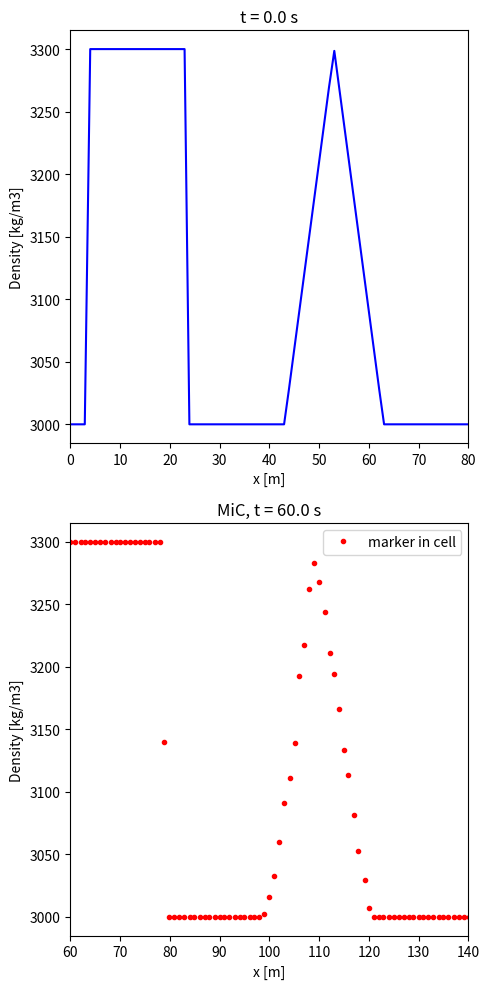

Write Python code to recreate this figure.
import numpy as np
import random
from matplotlib import pyplot as plt
from matplotlib import gridspec

xsize = 150.0 # m
xnum = 151
xstp = xsize / (xnum-1)
xs = np.linspace(0.0, 150.0, xnum)
for i in range(xnum):  
    # generate non-uniform spacing mesh
    xs[i] += (random.uniform(0.0, 1.0) - 0.5) * xstp / 4.0

vx0 = 1 # 1m/s
ntimes = 800  # count of time steps
dx = 60.0  # total distance
t = dx / vx0
dt = xstp / vx0 * dx / ntimes  # this corresponds to a small coefficient in the Corant condition
vxs = np.zeros(xnum)
for i in range(xnum):
    # generate variable velocity
    vxs[i] = vx0 * (random.uniform(0.0, 1.0) + 0.5)

def get_initial_density(xs):
    '''
    get initial density on x coordinates
    Inputs:
        xs (list of double): x coordinates
    return:
        rho0s (list of doubles): initial densities
    '''
    xnum = xs.size
    rhos0 = np.zeros(xnum)
    # Defining initial density distribution 
    for i in range(xnum):
        # Background density
        rhos0[i] = 3000.0
        # Square wave
        if xs[i]>=3 and xs[i]<=23:
            rhos0[i]=3300
        # Triangular wave
        if xs[i] >= 43 and xs[i] <= 53:
            rhos0[i] = 3000+ (xs[i]-43) / 10 * 300.0
        if xs[i] >=53 and xs[i] <=63:
            rhos0[i] = 3300 - (xs[i]-53) / 10 * 300.0
    return rhos0


rhos0 = get_initial_density(xs)  # get initial density on nodes

def nodeL_index(x, xs):
    '''
    Get the nearest node to the left of a point x
    '''
    xnum = xs.size
    id0 = 0
    id1 = xnum-1
    while (id1 - id0 > 1):
        id_mid = int((id0 + id1) / 2.0)
        x_mid = xs[id_mid]
        if x_mid < x:
            id0 = id_mid
        else:
            id1 = id_mid
    return id0


def marker_in_cell_advection(xs, xms0, vxs, dt):
    '''
    marker in cell advection scheme
    Inputs:
        xs (list of float): x coordinates
        xms0 (list of float): x coordinates of markers in the previous step
        vxs: velocity
        dt: time step
    Returns:
        xms (list of float): x coordinates of markers
    '''
    xsize = xs[-1] - xs[0]  # size of the domain
    mnum = xms0.size
    xms = np.zeros(mnum)
    ids_on_nodes = [[] for i in range(xnum)]
    for i in range(mnum):
        x_marker = xms0[i]
        n0 = nodeL_index(x_marker, xs) # index of the node to the left of the marker
        xstp = xs[n0+1] - xs[n0]
        vxi = vxs[n0]*(xs[n0+1] - x_marker)/xstp + vxs[n0+1]*(x_marker - xs[n0])/xstp
        xms[i] = xms0[i] + vxi * dt
        if xms[i] < 0.0:
            # recycle left side
            xms[i] += xsize
        elif xms[i] > xsize:
            # recycle right side
            xms[i] -= xsize
        n = nodeL_index(xms[i], xs) # add the index of this marker to nodes to the left and right
        ids_on_nodes[n].append(i)
        ids_on_nodes[n+1].append(i)
    return xms, ids_on_nodes


def marker_in_cell_property(xs, xms, rho_of_markers, ids_on_nodes):
    '''
    weight averaging of densities on markers to get the density field on nodes
    Inputs:
        xs (list of float): x coordinates
        xms (list of float): x coordinates of markers
        rho_of_markers: density of markers
        ids_on_nodes: ids of markers near a node
    '''
    xnum = xs.size
    rhos = np.zeros(xnum)
    for i in range(xnum):
        sum_dist = 0.0
        for id in ids_on_nodes[i]:
            dist = abs(xms[id] - xs[i])
            rhos[i] += rho_of_markers[id] * dist
            sum_dist += dist
        if abs(sum_dist) < 1e-16:
            print("marker_in_cell_property: vary small value encountered in the weight of averaging.")
        rhos[i] /= sum_dist
    return rhos

rhos_mic = rhos0.copy()
n_marker = 500  # number of markers
xms = np.linspace(0, xsize, n_marker)  # initial positions of markers
rho_of_markers = get_initial_density(xms)  # initial density of markers

# advection by time step
for i in range(ntimes):
    xms, ids_on_nodes = marker_in_cell_advection(xs, xms, vxs, dt)
    rhos_mic = marker_in_cell_property(xs, xms, rho_of_markers, ids_on_nodes)



fig = plt.figure(tight_layout=True, figsize=(5, 10))
gs = gridspec.GridSpec(2, 1)
ax = fig.add_subplot(gs[0, 0])  # initial
ax.plot(xs, rhos0, 'b')
ax.set_xlabel("x [m]")
ax.set_ylabel("Density [kg/m3]")
ax.set_xlim(0.0, 80.0)
ax.set_title("t = 0.0 s")
ax = fig.add_subplot(gs[1, 0])  # method in cell
ax.plot(xs, rhos_mic, 'r.', label="marker in cell")
ax.set_xlabel("x [m]")
ax.set_ylabel("Density [kg/m3]")
ax.set_xlim(dx, 80.0 + dx)
ax.set_title("MiC, t = %.1f s" % t)
ax.legend()
fig.show()